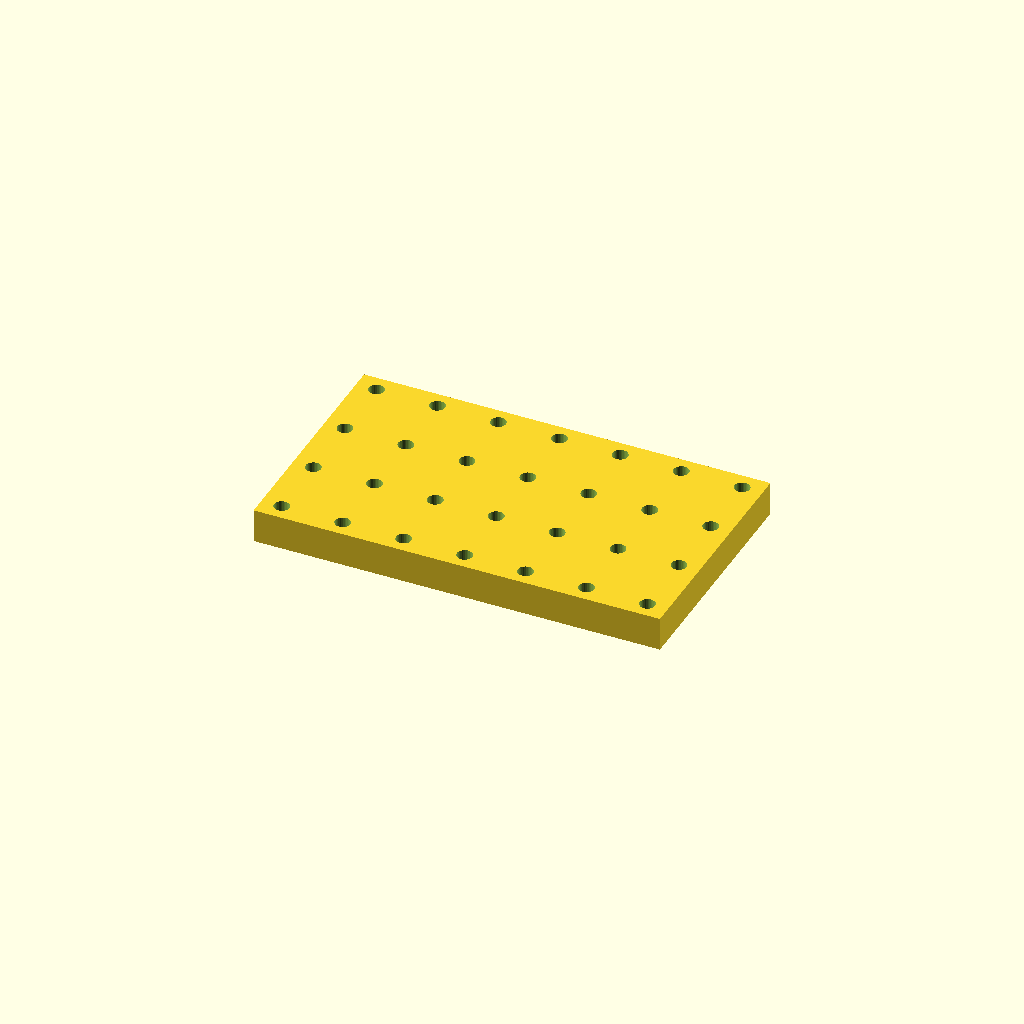
Cell 1 — every parameter at its default value.
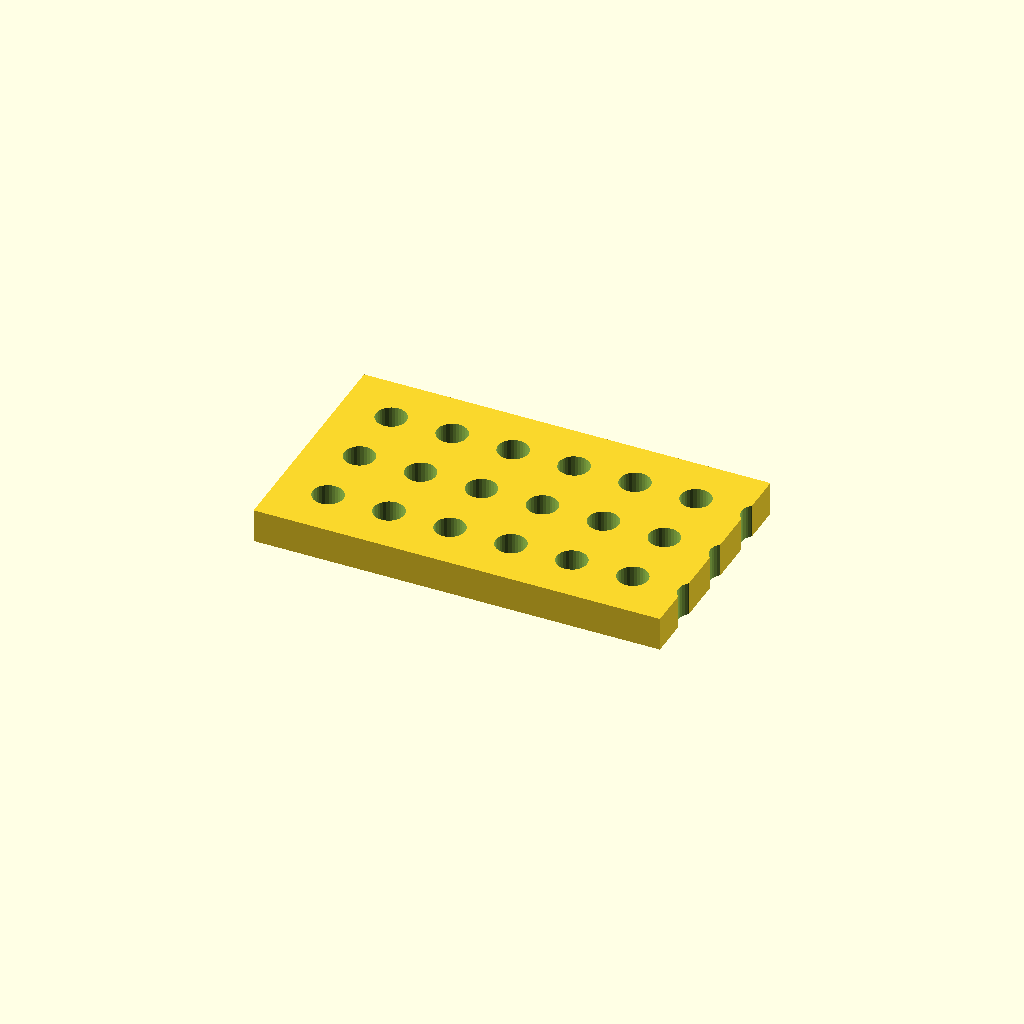
Cell 2: hole_d = 9 (everything else at default).
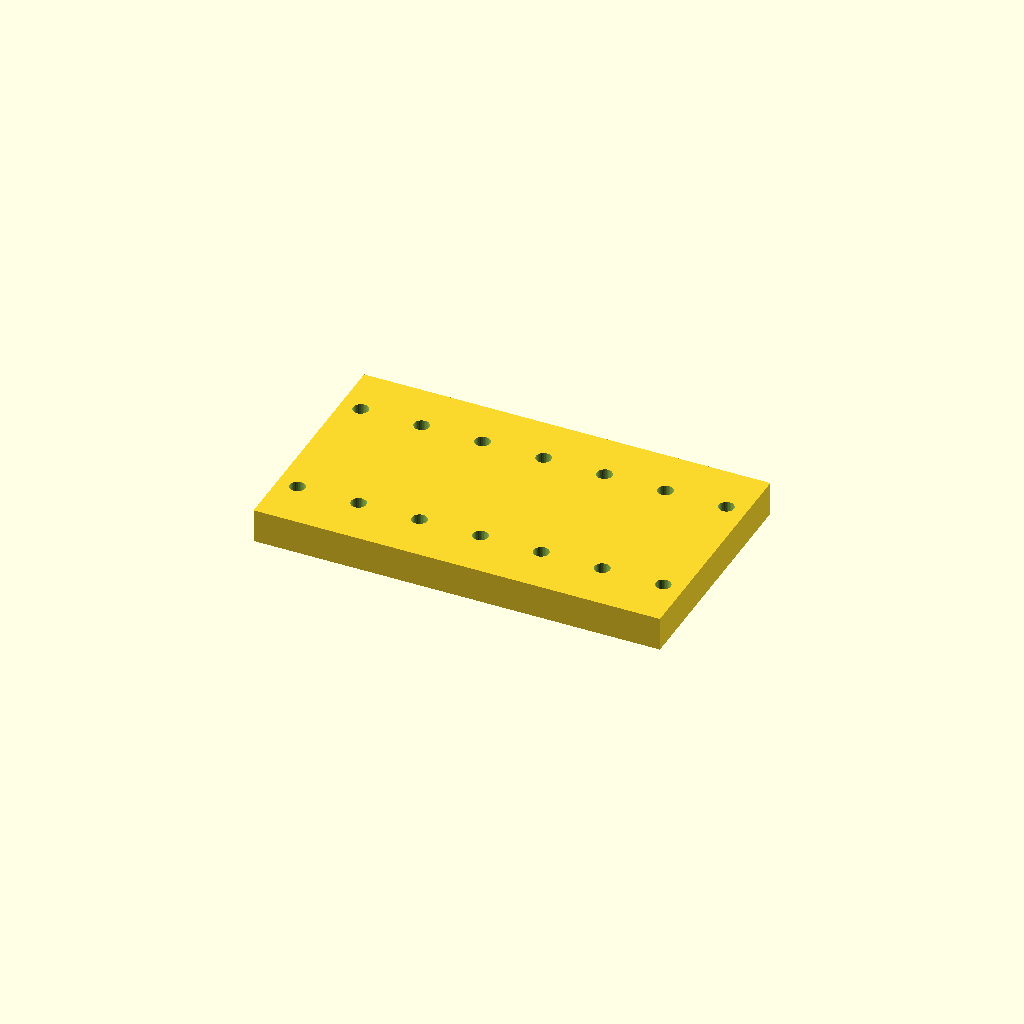
Cell 3: the same model with pitch_y = 40.
All cells are drawn from one camera (rotation 55°, 0°, 25°, orthographic, colour scheme Cornfield), so only the parameter changes between them.
Source of the model, optional_data/data/place1/perfpanels/part_0216.scad:
$fn = 32;

// ----------------------------------------------------------------------
// Perforated panel 120 x 70 x 10
// 4 x 7 Ø4.5 holes, grid layout
// ----------------------------------------------------------------------

// --- parameters (mm) ---
panel = [120, 70, 10];  // overall size (x, y, z)
hole_d = 4.5;           // hole diameter
pitch_x = 18;           // hole pitch along X
pitch_y = 20;           // hole pitch along Y

// --- derived feature positions (mm) ---
margin = hole_d / 2 + 2;            // = 4.25   clearance from the panel edge
cols = floor((panel[0] - 2 * margin) / pitch_x) + 1;  // = 7   how many columns fit in X
rows = floor((panel[1] - 2 * margin) / pitch_y) + 1;  // = 4   how many rows fit in Y
span_x = (cols - 1) * pitch_x + 0;  // = 108   width of the field
span_y = (rows - 1) * pitch_y;      // = 60   height of the field
origin_x = -span_x / 2;             // = -54   X of the first hole
origin_y = -span_y / 2;             // = -30   Y of the first row
holes = rows * cols;                // = 28   holes in total
feature_centers = [
  [origin_x + 0 * pitch_x, origin_y + 0 * pitch_y],
  [origin_x + 1 * pitch_x, origin_y + 0 * pitch_y],
  [origin_x + 2 * pitch_x, origin_y + 0 * pitch_y],
  [origin_x + 3 * pitch_x, origin_y + 0 * pitch_y],
  [origin_x + 4 * pitch_x, origin_y + 0 * pitch_y],
  [origin_x + 5 * pitch_x, origin_y + 0 * pitch_y],
  [origin_x + 6 * pitch_x, origin_y + 0 * pitch_y],
  [origin_x + 0 * pitch_x, origin_y + 1 * pitch_y],
  [origin_x + 1 * pitch_x, origin_y + 1 * pitch_y],
  [origin_x + 2 * pitch_x, origin_y + 1 * pitch_y],
  [origin_x + 3 * pitch_x, origin_y + 1 * pitch_y],
  [origin_x + 4 * pitch_x, origin_y + 1 * pitch_y],
  [origin_x + 5 * pitch_x, origin_y + 1 * pitch_y],
  [origin_x + 6 * pitch_x, origin_y + 1 * pitch_y],
  [origin_x + 0 * pitch_x, origin_y + 2 * pitch_y],
  [origin_x + 1 * pitch_x, origin_y + 2 * pitch_y],
  [origin_x + 2 * pitch_x, origin_y + 2 * pitch_y],
  [origin_x + 3 * pitch_x, origin_y + 2 * pitch_y],
  [origin_x + 4 * pitch_x, origin_y + 2 * pitch_y],
  [origin_x + 5 * pitch_x, origin_y + 2 * pitch_y],
  [origin_x + 6 * pitch_x, origin_y + 2 * pitch_y],
  [origin_x + 0 * pitch_x, origin_y + 3 * pitch_y],
  [origin_x + 1 * pitch_x, origin_y + 3 * pitch_y],
  [origin_x + 2 * pitch_x, origin_y + 3 * pitch_y],
  [origin_x + 3 * pitch_x, origin_y + 3 * pitch_y],
  [origin_x + 4 * pitch_x, origin_y + 3 * pitch_y],
  [origin_x + 5 * pitch_x, origin_y + 3 * pitch_y],
  [origin_x + 6 * pitch_x, origin_y + 3 * pitch_y]
];   // hole centres, used verbatim by the cutter loop

// panel outline, every hole through
difference() {
  cube(panel, center = true);
  for (centre = feature_centers)
    translate([centre[0], centre[1], 0])
      cylinder(d = hole_d, h = panel[2] + 2, center = true);
}
Customizer parameters (derived from the source; name, type, default, range or options):
panel: vector, default [120, 70, 10]
hole_d: number, default 4.5
pitch_x: number, default 18
pitch_y: number, default 20
